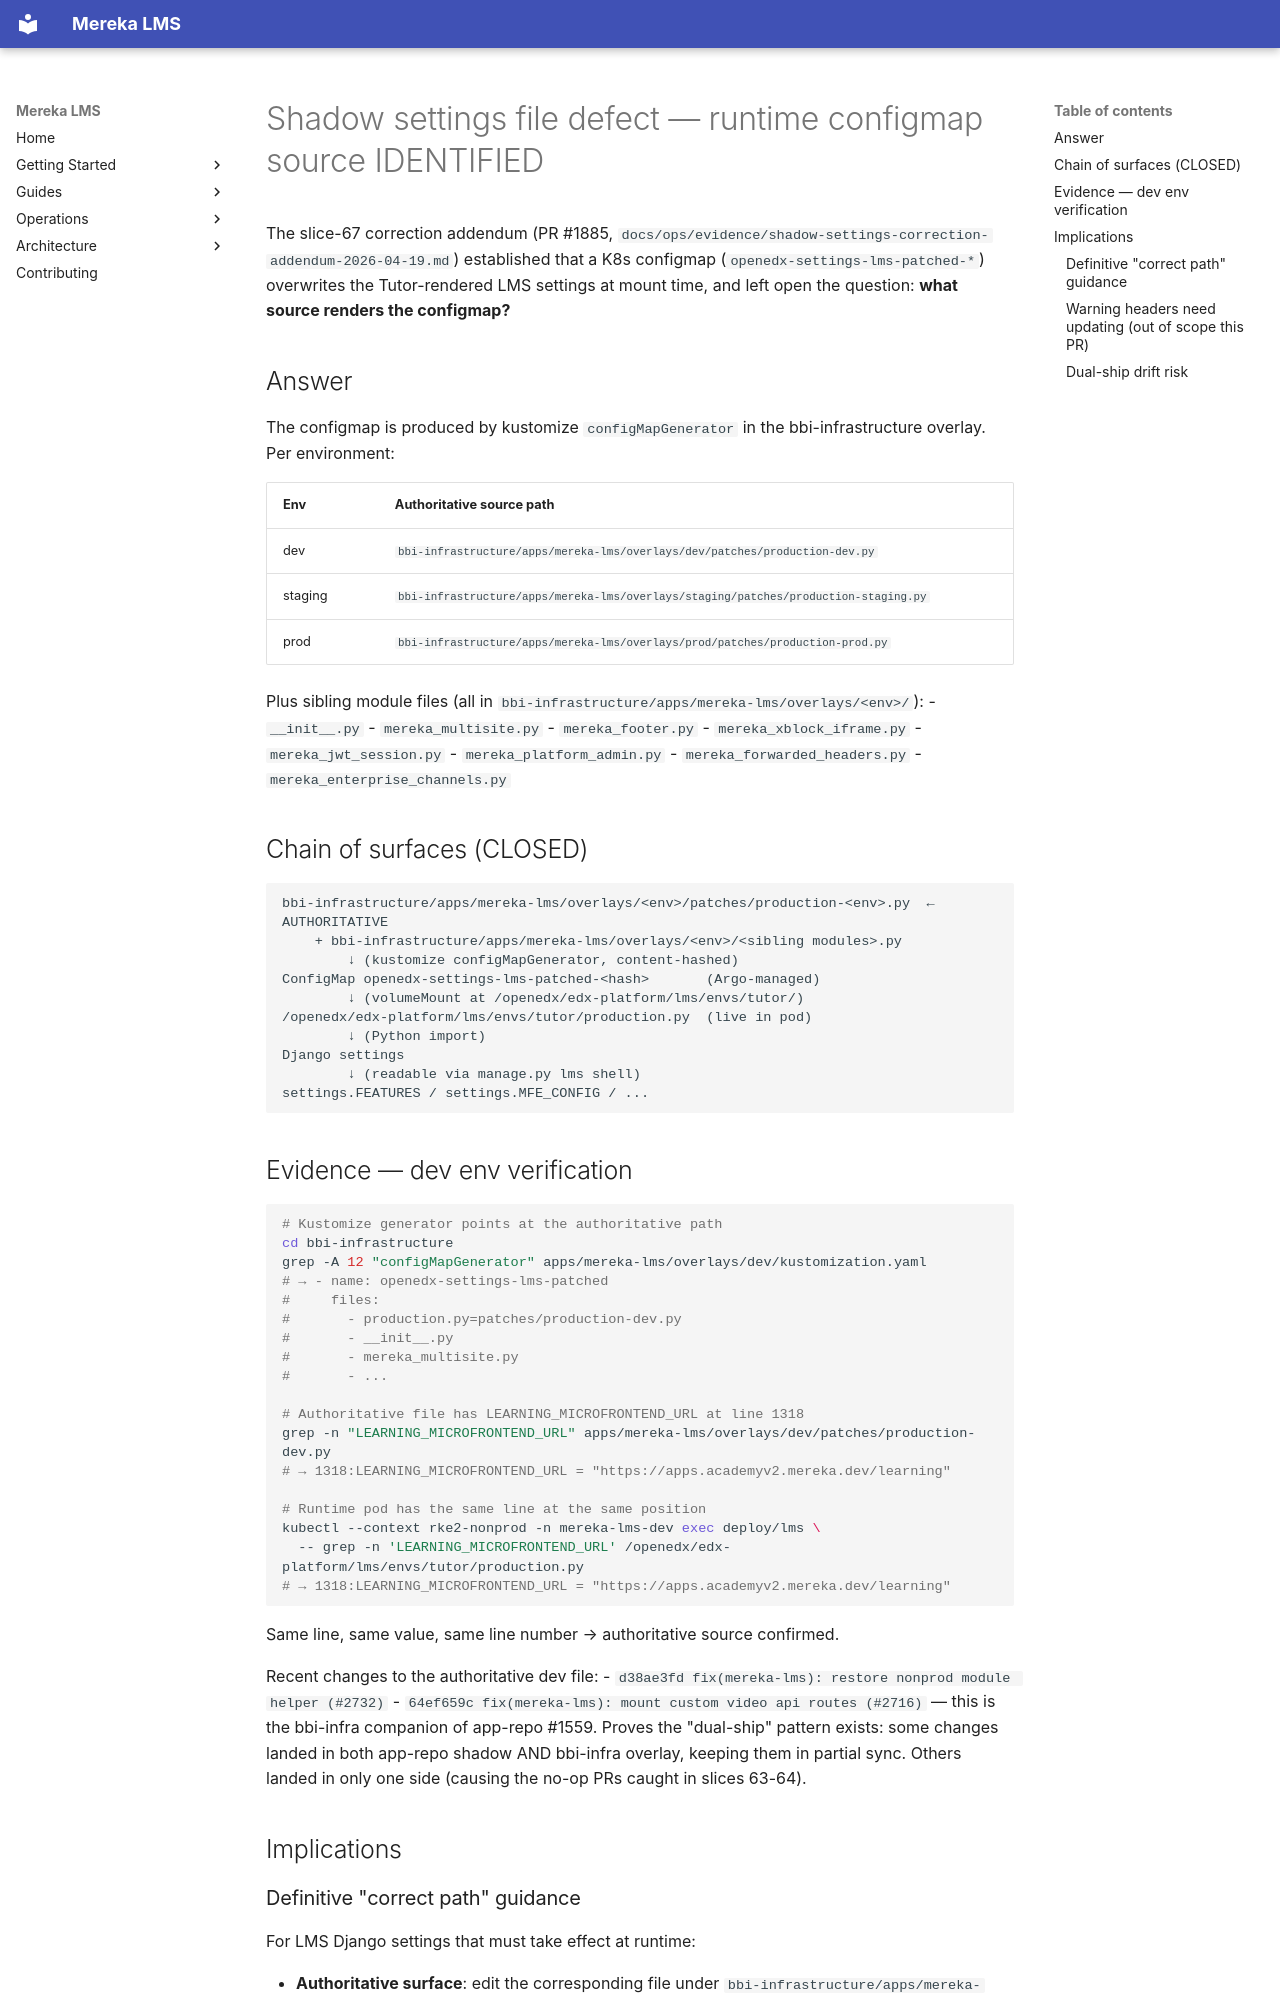

repository: lifeofgurpreet/mereka-lms-prototype · page: ops/evidence/shadow-settings-source-identified-2026-04-19/index.html · generator: mkdocs

---
title: "Shadow settings file defect — runtime configmap source IDENTIFIED (closes slice-67 open question)"
type: evidence-bundle
status: active
observed_at: 2026-04-19T14:00Z
owner: platform-release
bead: mereka-lms-mefk
supersedes_question_in: docs/ops/evidence/shadow-settings-correction-addendum-2026-04-19.md
---

# Shadow settings file defect — runtime configmap source IDENTIFIED

The slice-67 correction addendum (PR #1885,
`docs/ops/evidence/shadow-settings-correction-addendum-2026-04-19.md`)
established that a K8s configmap (`openedx-settings-lms-patched-*`)
overwrites the Tutor-rendered LMS settings at mount time, and left open
the question: **what source renders the configmap?**

## Answer

The configmap is produced by kustomize `configMapGenerator` in the
bbi-infrastructure overlay. Per environment:

| Env     | Authoritative source path                                                                         |
|---------|---------------------------------------------------------------------------------------------------|
| dev     | `bbi-infrastructure/apps/mereka-lms/overlays/dev/patches/production-dev.py`                       |
| staging | `bbi-infrastructure/apps/mereka-lms/overlays/staging/patches/production-staging.py`               |
| prod    | `bbi-infrastructure/apps/mereka-lms/overlays/prod/patches/production-prod.py`                     |

Plus sibling module files (all in
`bbi-infrastructure/apps/mereka-lms/overlays/<env>/`):
- `__init__.py`
- `mereka_multisite.py`
- `mereka_footer.py`
- `mereka_xblock_iframe.py`
- `mereka_jwt_session.py`
- `mereka_platform_admin.py`
- `mereka_forwarded_headers.py`
- `mereka_enterprise_channels.py`

## Chain of surfaces (CLOSED)

```
bbi-infrastructure/apps/mereka-lms/overlays/<env>/patches/production-<env>.py  ← AUTHORITATIVE
    + bbi-infrastructure/apps/mereka-lms/overlays/<env>/<sibling modules>.py
        ↓ (kustomize configMapGenerator, content-hashed)
ConfigMap openedx-settings-lms-patched-<hash>       (Argo-managed)
        ↓ (volumeMount at /openedx/edx-platform/lms/envs/tutor/)
/openedx/edx-platform/lms/envs/tutor/production.py  (live in pod)
        ↓ (Python import)
Django settings
        ↓ (readable via manage.py lms shell)
settings.FEATURES / settings.MFE_CONFIG / ...
```

## Evidence — dev env verification

```bash
# Kustomize generator points at the authoritative path
cd bbi-infrastructure
grep -A 12 "configMapGenerator" apps/mereka-lms/overlays/dev/kustomization.yaml
# → - name: openedx-settings-lms-patched
#     files:
#       - production.py=patches/production-dev.py
#       - __init__.py
#       - mereka_multisite.py
#       - ...

# Authoritative file has LEARNING_MICROFRONTEND_URL at line 1318
grep -n "LEARNING_MICROFRONTEND_URL" apps/mereka-lms/overlays/dev/patches/production-dev.py
# → 1318:LEARNING_MICROFRONTEND_URL = "https://apps.academyv2.mereka.dev/learning"

# Runtime pod has the same line at the same position
kubectl --context rke2-nonprod -n mereka-lms-dev exec deploy/lms \
  -- grep -n 'LEARNING_MICROFRONTEND_URL' /openedx/edx-platform/lms/envs/tutor/production.py
# → 1318:LEARNING_MICROFRONTEND_URL = "https://apps.academyv2.mereka.dev/learning"
```

Same line, same value, same line number → authoritative source confirmed.

Recent changes to the authoritative dev file:
- `d38ae3fd fix(mereka-lms): restore nonprod module helper (#2732)`
- `64ef659c fix(mereka-lms): mount custom video api routes (#2716)`
  — this is the bbi-infra companion of app-repo #1559. Proves the
  "dual-ship" pattern exists: some changes landed in both app-repo
  shadow AND bbi-infra overlay, keeping them in partial sync. Others
  landed in only one side (causing the no-op PRs caught in slices 63-64).

## Implications
